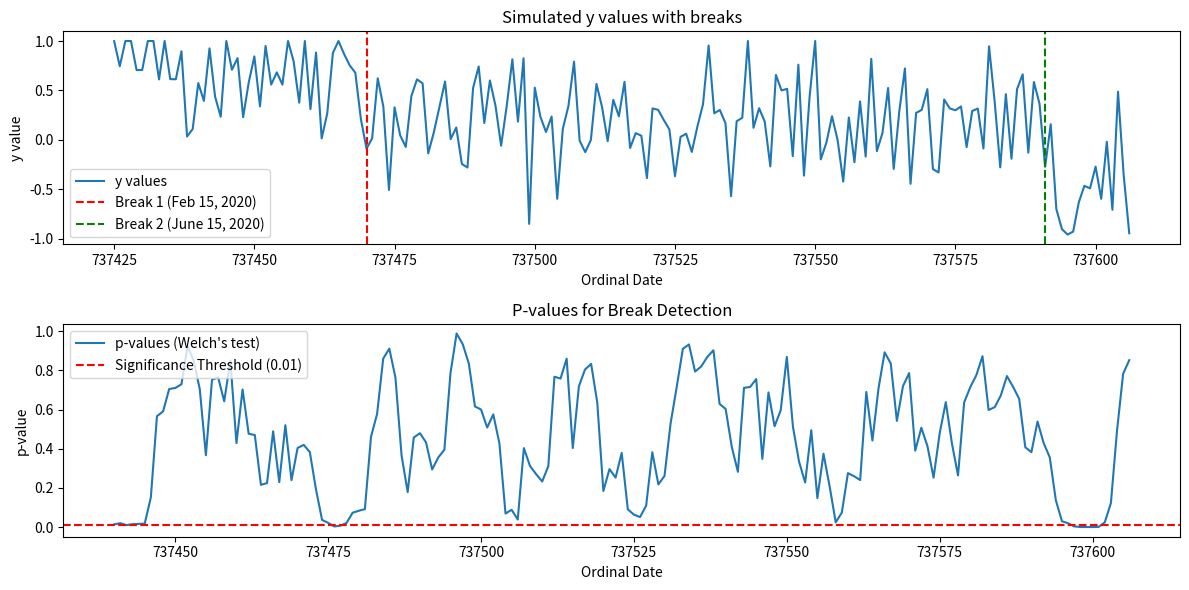

This figure's Python source:
import numpy as np
from scipy import stats
from datetime import date

def detect_breaks_welch(ordinal_dates, y, window_size=16):
    """
    Applies a sliding window Welch's t-test to detect drops in mean.
    
    Args:
        ordinal_dates (list): Sorted list of dates.
        y (list): Variable values (between -1 and 1).
        window_size (int): Total size of the window (default 16).
        
    Returns:
        list: p-values for the hypothesis that mean(after) < mean(before).
    """
    y = np.array(y)
    half = window_size // 2
    p_values = []

    # Slide window: we need at least 'window_size' elements to start
    for i in range(window_size, len(y) + 1):
        window = y[i - window_size : i]
        
        before = window[:half]
        after = window[half:]
        
        # Welch's t-test: equal_var=False
        # alternative='less' tests if mean(before) < mean(after)
        # To test if after < before, we swap the groups or use 'greater'
        # Here we use: H0: mean(before) <= mean(after) vs H1: mean(before) > mean(after)
        # which is equivalent to testing if 'after' dropped.
        t_stat, p_val = stats.ttest_ind(before, after, equal_var=False, alternative='greater')
        
        p_values.append(p_val)
        
    return p_values

# Example usage:
# p_vals = detect_breaks_welch(ordinal_dates, y_values)

def generate_break_data():
    # 1. Generate the date range
    start_date = date(2020, 1, 1).toordinal()
    end_date = date(2020, 6, 30).toordinal()
    ordinal_dates = list(range(start_date, end_date + 1))
    
    # Identify the indices for the breaks
    break1_ord = date(2020, 2, 15).toordinal()
    break2_ord = date(2020, 6, 15).toordinal()
    
    # 2. Generate the y values with random noise
    # We start high, drop at Feb 15, then drop again at June 15
    y = []
    np.random.seed(42) # For reproducibility
    
    for d in ordinal_dates:
        noise = np.random.normal(0, 0.4) # Small random fluctuations
        
        if d < break1_ord:
            val = 0.8 + noise           # High initial state
        elif d < break2_ord:
            val = 0.2 + noise           # First drop (Feb 15)
        else:
            val = -0.6 + noise          # Second drop (June 15)
            
        # Clip values to stay within [-1, 1] as per your requirement
        y.append(np.clip(val, -1, 1))
        
    return ordinal_dates, y

# Generate the lists
ordinal_dates, y_values = generate_break_data()

break1_ord = date(2020, 2, 15).toordinal()
break2_ord = date(2020, 6, 15).toordinal()
window_size = 16


# Verification
print(f"Total days: {len(ordinal_dates)}")
print(f"First 5 y-values: {y_values[:5]}")

p_vals = detect_breaks_welch(ordinal_dates, y_values)
print(f"Total p-values: {len(p_vals)}")
print(f"First 5 p-values: {p_vals[:5]}")

# plotting the results
import matplotlib.pyplot as plt
plt.figure(figsize=(12, 6))
plt.subplot(2, 1, 1)    
plt.plot(ordinal_dates, y_values, label='y values')
plt.axvline(x=break1_ord, color='r', linestyle='--', label='Break 1 (Feb 15, 2020)')
plt.axvline(x=break2_ord, color='g', linestyle='--', label='Break 2 (June 15, 2020)')
plt.title('Simulated y values with breaks') 
plt.xlabel('Ordinal Date')
plt.ylabel('y value')
plt.legend()
plt.subplot(2, 1, 2)

# use the dates in the center of the window for plotting p-values but keep the range of dates consistent with the original ordinal_dates
p_val_dates = ordinal_dates[window_size - 1:window_size - 1 + len(p_vals)]  # Corresponding dates for p-values
# set the range to be the same as the original ordinal_dates for better visualization
plt.plot(p_val_dates, p_vals, label='p-values (Welch\'s test)')
plt.axhline(y=0.01, color='r', linestyle='--', label='Significance Threshold (0.01)')
plt.title('P-values for Break Detection')   
plt.xlabel('Ordinal Date')
plt.ylabel('p-value')   
plt.legend()
plt.tight_layout()
plt.show()
